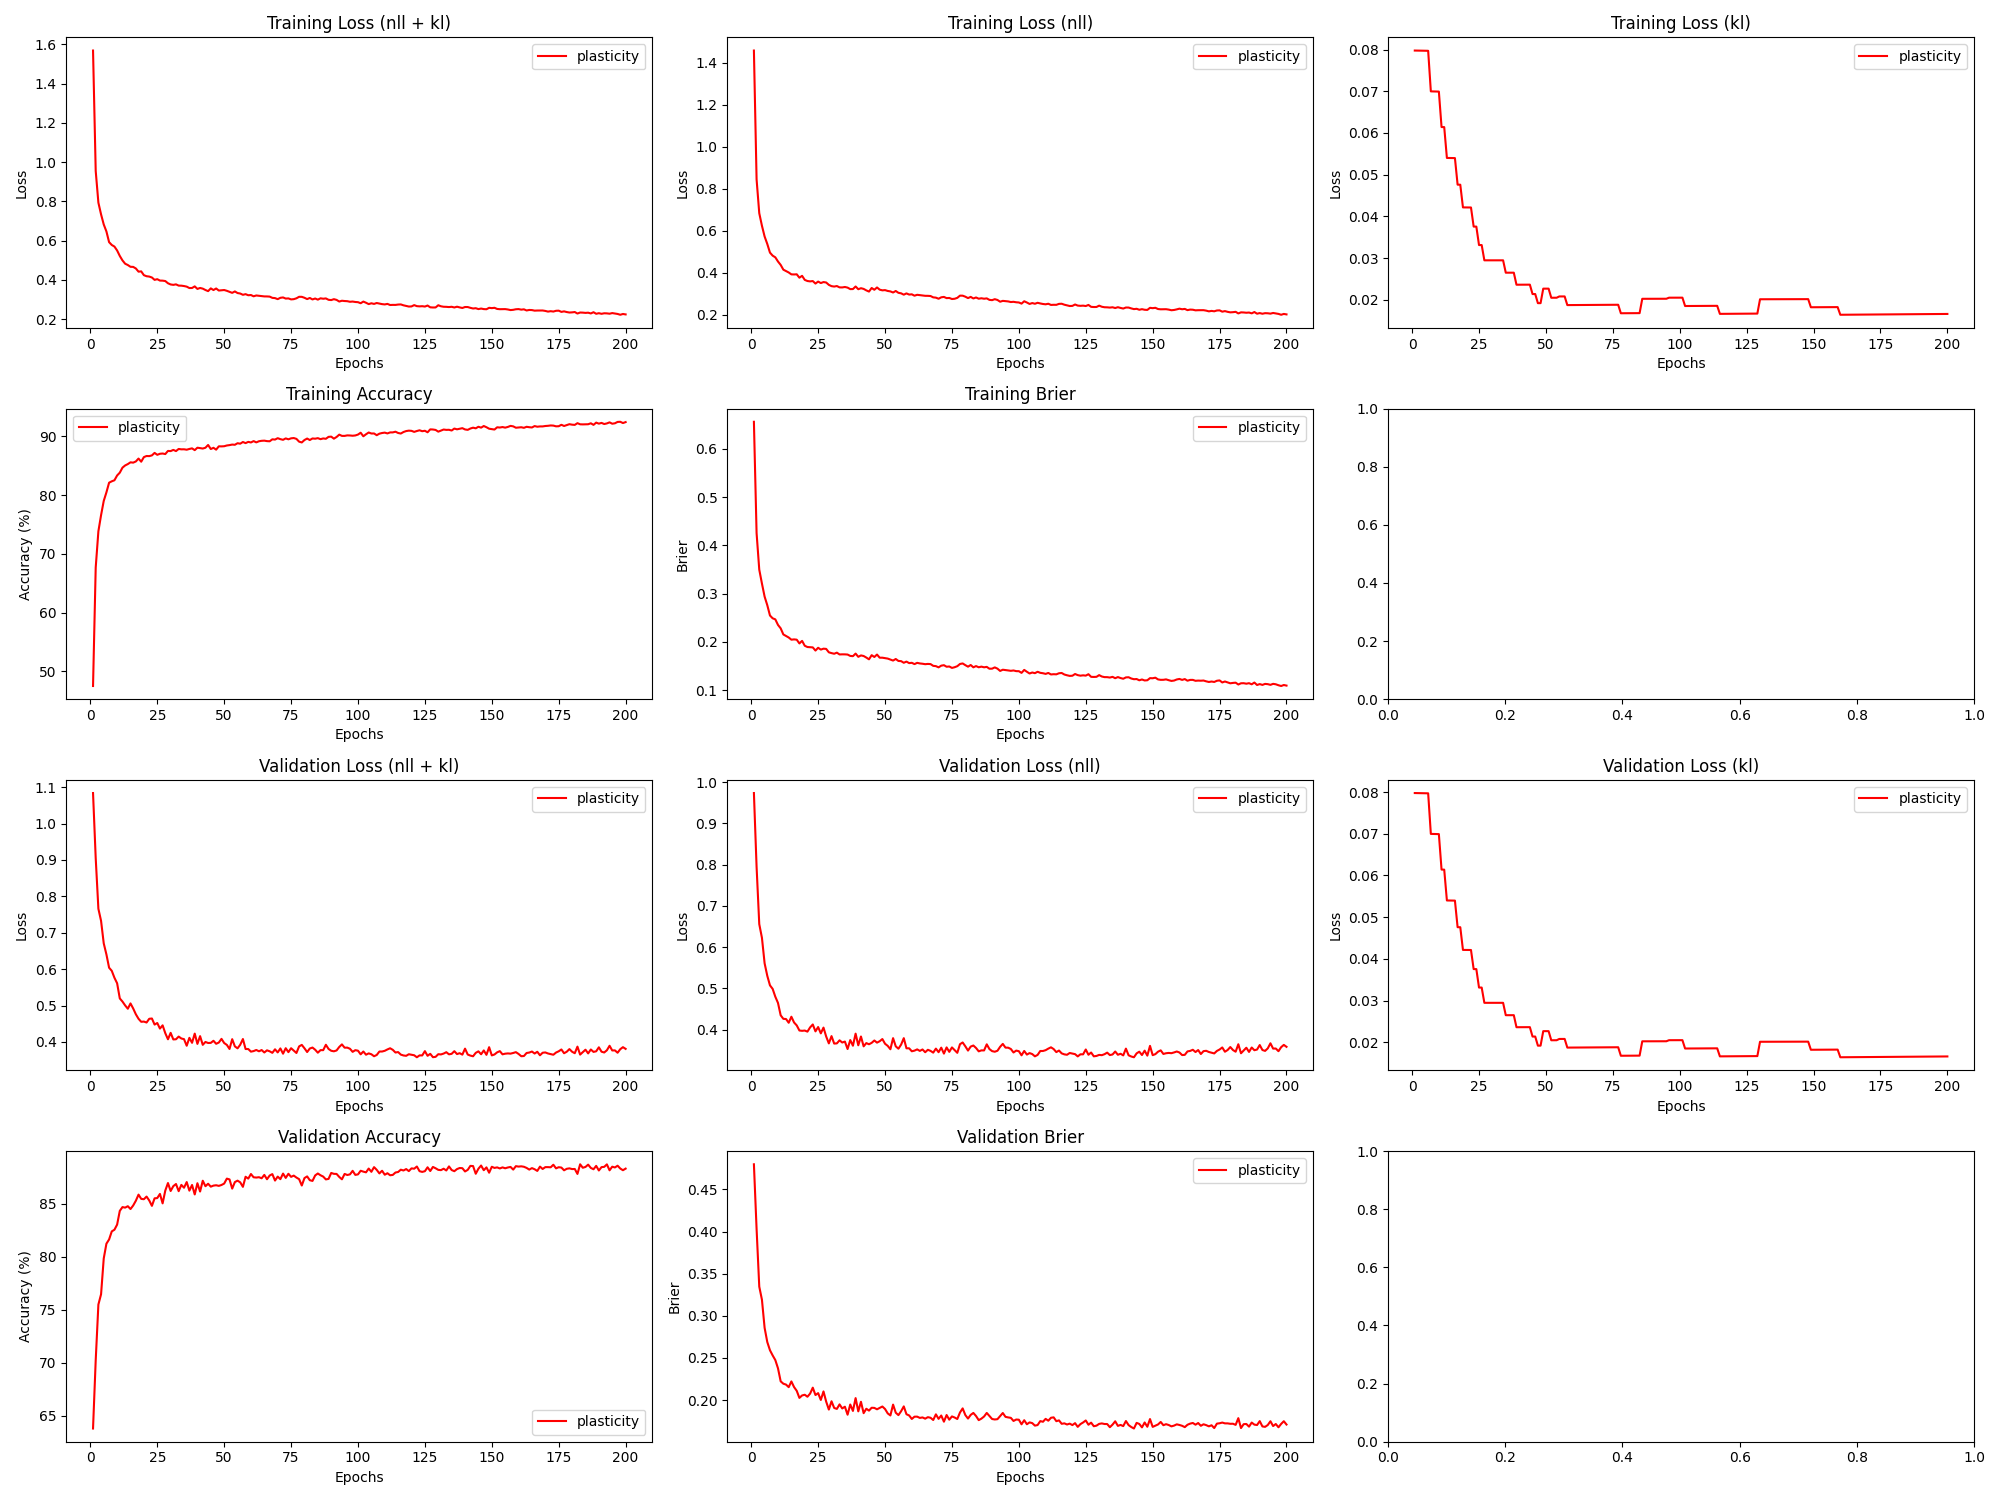

The table this chart was drawn from, first rows:
epoch, train_loss_total, train_loss_nll, train_loss_kl, train_loss_penalty, train_acc, train_brier, val_loss_total, val_loss_nll, val_loss_kl, val_loss_penalty, val_acc, val_brier, param_count
1, 1.569, 1.459, 0.07976, 0.03036, 47.53, 0.6561, 1.084, 0.9737, 0.07976, 0.03036, 63.8, 0.4799, 303636
2, 0.9551, 0.845, 0.07975, 0.03036, 67.7, 0.4253, 0.9049, 0.7948, 0.07975, 0.03036, 70.23, 0.4032, 303636
3, 0.7938, 0.6837, 0.07974, 0.03036, 73.86, 0.3496, 0.7659, 0.6558, 0.07973, 0.03036, 75.48, 0.3347, 303636
4, 0.7341, 0.624, 0.07973, 0.03036, 76.6, 0.3208, 0.7327, 0.6227, 0.07972, 0.03036, 76.45, 0.3192, 303636
5, 0.6827, 0.5727, 0.07971, 0.03036, 79.03, 0.2937, 0.6708, 0.5608, 0.07971, 0.03036, 79.83, 0.2858, 303636
6, 0.6471, 0.5371, 0.0797, 0.03036, 80.49, 0.2759, 0.6405, 0.5304, 0.07969, 0.03036, 81.22, 0.2689, 303636
7, 0.5926, 0.4959, 0.06997, 0.02668, 82.13, 0.2546, 0.604, 0.5074, 0.06996, 0.02668, 81.62, 0.2592, 266820
8, 0.5781, 0.4815, 0.06995, 0.02668, 82.37, 0.2487, 0.5954, 0.4988, 0.06995, 0.02668, 82.38, 0.2531, 266820
9, 0.57, 0.4734, 0.06994, 0.02668, 82.55, 0.2465, 0.5764, 0.4798, 0.06993, 0.02668, 82.53, 0.2476, 266820
10, 0.5501, 0.4535, 0.06992, 0.02668, 83.36, 0.235, 0.5613, 0.4647, 0.06991, 0.02668, 83.02, 0.2378, 266820
11, 0.5222, 0.4373, 0.06142, 0.02346, 83.84, 0.2279, 0.5196, 0.4347, 0.06141, 0.02346, 84.31, 0.2223, 234590
12, 0.4995, 0.4146, 0.0614, 0.02346, 84.69, 0.2153, 0.511, 0.4261, 0.06139, 0.02346, 84.67, 0.2195, 234590
13, 0.4827, 0.408, 0.05401, 0.02065, 85.07, 0.2121, 0.5004, 0.4257, 0.054, 0.02066, 84.62, 0.2184, 206550
14, 0.4759, 0.4013, 0.054, 0.02065, 85.3, 0.2089, 0.4913, 0.4167, 0.05399, 0.02066, 84.75, 0.2154, 206550
15, 0.4669, 0.3923, 0.05398, 0.02065, 85.6, 0.2044, 0.5059, 0.4313, 0.05398, 0.02066, 84.48, 0.2222, 206550
16, 0.4664, 0.3918, 0.05397, 0.02065, 85.55, 0.205, 0.492, 0.4174, 0.05397, 0.02066, 84.82, 0.2155, 206550
17, 0.4584, 0.3926, 0.0476, 0.01823, 85.75, 0.2044, 0.4761, 0.4102, 0.0476, 0.01823, 85.27, 0.211, 182340
18, 0.4422, 0.3764, 0.04759, 0.01823, 86.24, 0.1967, 0.4637, 0.3979, 0.04759, 0.01823, 85.84, 0.2027, 182340
19, 0.4436, 0.3853, 0.04215, 0.01616, 85.71, 0.2019, 0.4554, 0.3971, 0.04215, 0.01616, 85.44, 0.2056, 161636
20, 0.4242, 0.3659, 0.04214, 0.01616, 86.49, 0.1918, 0.4561, 0.3977, 0.04214, 0.01616, 85.41, 0.2064, 161636
21, 0.4189, 0.3606, 0.04214, 0.01616, 86.67, 0.1892, 0.4535, 0.3952, 0.04213, 0.01616, 85.66, 0.204, 161636
22, 0.4171, 0.3588, 0.04213, 0.01616, 86.66, 0.1889, 0.4637, 0.4054, 0.04213, 0.01616, 85.29, 0.2077, 161636
23, 0.4124, 0.3604, 0.03755, 0.01441, 86.78, 0.1884, 0.4645, 0.4125, 0.03755, 0.01442, 84.78, 0.2148, 144150
24, 0.4004, 0.3484, 0.03755, 0.01441, 87.2, 0.1818, 0.4478, 0.3958, 0.03755, 0.01442, 85.49, 0.206, 144150
25, 0.4038, 0.358, 0.03313, 0.01273, 86.88, 0.1876, 0.4521, 0.4063, 0.03312, 0.01273, 85.52, 0.2083, 127252
26, 0.3967, 0.3508, 0.03312, 0.01273, 87.05, 0.1839, 0.4368, 0.391, 0.03312, 0.01273, 85.91, 0.2002, 127252
27, 0.3963, 0.3555, 0.02946, 0.01132, 87.1, 0.1857, 0.4457, 0.4049, 0.02946, 0.01132, 85.02, 0.2103, 113236
28, 0.3943, 0.3535, 0.02946, 0.01132, 87.01, 0.1853, 0.4241, 0.3834, 0.02946, 0.01132, 86.22, 0.1983, 113236
29, 0.383, 0.3422, 0.02946, 0.01132, 87.54, 0.1782, 0.4074, 0.3666, 0.02946, 0.01132, 86.93, 0.1888, 113236
30, 0.3769, 0.3361, 0.02946, 0.01132, 87.51, 0.1766, 0.4251, 0.3843, 0.02946, 0.01132, 86.18, 0.1986, 113236
31, 0.3749, 0.3341, 0.02946, 0.01132, 87.71, 0.1753, 0.407, 0.3662, 0.02946, 0.01132, 86.64, 0.1907, 113236
32, 0.3774, 0.3367, 0.02946, 0.01132, 87.51, 0.1775, 0.4075, 0.3667, 0.02946, 0.01132, 86.84, 0.1896, 113236
33, 0.371, 0.3302, 0.02946, 0.01132, 87.88, 0.1738, 0.4149, 0.3741, 0.02946, 0.01132, 86.17, 0.1949, 113236
34, 0.3708, 0.33, 0.02946, 0.01132, 87.81, 0.174, 0.4096, 0.3688, 0.02946, 0.01132, 86.76, 0.1901, 113236
35, 0.3688, 0.3321, 0.0265, 0.01019, 87.82, 0.174, 0.4077, 0.371, 0.0265, 0.01019, 86.49, 0.1922, 101886
36, 0.3658, 0.3291, 0.0265, 0.01019, 87.75, 0.1736, 0.3897, 0.353, 0.0265, 0.01019, 87.03, 0.1827, 101886
37, 0.3587, 0.322, 0.0265, 0.01019, 87.88, 0.1707, 0.4114, 0.3747, 0.0265, 0.01019, 86.22, 0.1948, 101886
38, 0.359, 0.3223, 0.0265, 0.01019, 87.98, 0.1702, 0.3977, 0.361, 0.0265, 0.01019, 86.75, 0.1872, 101886
39, 0.3672, 0.3345, 0.02361, 0.009084, 87.67, 0.1756, 0.423, 0.3903, 0.02362, 0.009084, 85.86, 0.2024, 90836
40, 0.3542, 0.3215, 0.02362, 0.009084, 88.09, 0.1689, 0.3947, 0.362, 0.02362, 0.009084, 86.92, 0.1867, 90836
41, 0.359, 0.3263, 0.02362, 0.009084, 88.03, 0.1718, 0.416, 0.3833, 0.02362, 0.009084, 86.13, 0.198, 90836
42, 0.3557, 0.323, 0.02362, 0.009084, 87.95, 0.1706, 0.3922, 0.3595, 0.02362, 0.009084, 87.15, 0.1845, 90836
43, 0.3486, 0.3159, 0.02363, 0.009084, 88.08, 0.1674, 0.4001, 0.3674, 0.02363, 0.009084, 86.63, 0.1898, 90836
44, 0.343, 0.3103, 0.02363, 0.009084, 88.55, 0.1637, 0.3972, 0.3645, 0.02363, 0.009084, 86.87, 0.1876, 90836
45, 0.3569, 0.3273, 0.02138, 0.008221, 87.86, 0.1723, 0.3975, 0.3679, 0.02138, 0.008221, 86.59, 0.191, 82212
46, 0.3485, 0.3189, 0.02138, 0.008221, 88.07, 0.1685, 0.4033, 0.3737, 0.02138, 0.008221, 86.69, 0.1908, 82212
47, 0.3564, 0.3299, 0.01919, 0.007378, 87.76, 0.1736, 0.395, 0.3685, 0.01919, 0.007378, 86.72, 0.1891, 73780
48, 0.346, 0.3194, 0.0192, 0.007378, 88.32, 0.1671, 0.3984, 0.3719, 0.0192, 0.007378, 86.67, 0.1908, 73780
49, 0.3475, 0.3161, 0.02267, 0.0087, 88.31, 0.1671, 0.4085, 0.3772, 0.02267, 0.0087, 86.75, 0.1924, 86996
50, 0.3486, 0.3172, 0.02267, 0.0087, 88.34, 0.1662, 0.3971, 0.3658, 0.02267, 0.0087, 86.88, 0.1894, 86996
51, 0.3446, 0.3132, 0.02267, 0.0087, 88.47, 0.1652, 0.3919, 0.3606, 0.02267, 0.0087, 87.35, 0.1843, 86996
52, 0.3394, 0.3111, 0.02049, 0.007869, 88.53, 0.1632, 0.3808, 0.3524, 0.02049, 0.007869, 87.28, 0.1818, 78692
53, 0.3341, 0.3058, 0.02049, 0.007869, 88.62, 0.1611, 0.4077, 0.3793, 0.02049, 0.007869, 86.41, 0.1947, 78692
54, 0.3414, 0.3131, 0.02049, 0.007869, 88.59, 0.1644, 0.3879, 0.3595, 0.02049, 0.007869, 87.03, 0.1851, 78692
55, 0.3331, 0.3043, 0.0208, 0.007988, 88.85, 0.1603, 0.3825, 0.3537, 0.0208, 0.007988, 87.16, 0.1822, 79876
56, 0.3307, 0.3019, 0.0208, 0.007988, 88.77, 0.1599, 0.3924, 0.3636, 0.0208, 0.007988, 87.0, 0.1868, 79876
57, 0.3242, 0.2954, 0.0208, 0.007988, 89.06, 0.1566, 0.4081, 0.3793, 0.02081, 0.007988, 86.58, 0.1926, 79876
58, 0.3275, 0.3016, 0.01873, 0.00719, 88.87, 0.159, 0.3806, 0.3547, 0.01873, 0.00719, 87.53, 0.1833, 71904
59, 0.3219, 0.296, 0.01873, 0.00719, 89.08, 0.1558, 0.3806, 0.3547, 0.01873, 0.00719, 87.35, 0.1818, 71904
60, 0.3231, 0.2972, 0.01874, 0.00719, 88.98, 0.1565, 0.3734, 0.3475, 0.01874, 0.00719, 87.78, 0.1777, 71904
... 140 more rows
